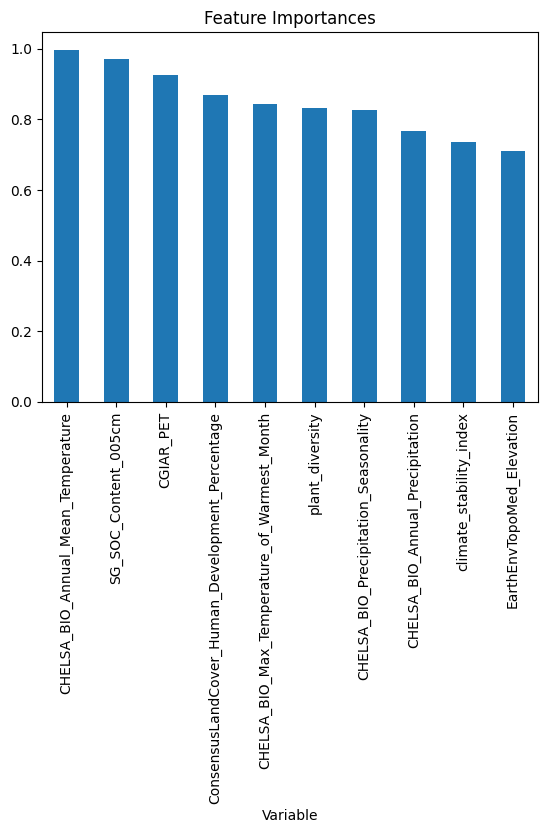

The table this chart was drawn from, first rows:
, Variable, Feature_Importance
1, CHELSA_BIO_Annual_Mean_Temperature, 0.9973
19, SG_SOC_Content_005cm, 0.9701
0, CGIAR_PET, 0.9273
5, ConsensusLandCover_Human_Development_Per…, 0.8687
3, CHELSA_BIO_Max_Temperature_of_Warmest_Mo…, 0.8435
25, plant_diversity, 0.8319
4, CHELSA_BIO_Precipitation_Seasonality, 0.8273
2, CHELSA_BIO_Annual_Precipitation, 0.7676
23, climate_stability_index, 0.7356
11, EarthEnvTopoMed_Elevation, 0.7118
20, SG_Sand_Content_005cm, 0.6948
17, MODIS_NPP, 0.6887
16, GlobBiomass_AboveGroundBiomass, 0.6239
22, area_sampled, 0.595
8, EarthEnvTexture_Homogeneity_EVI, 0.5824
12, EarthEnvTopoMed_Slope, 0.567
21, SG_Soil_pH_H2O_005cm, 0.5613
9, EarthEnvTopoMed_AspectCosine, 0.5408
24, extraction_dna_mass, 0.4771
7, EarthEnvTexture_Correlation_EVI, 0.469
10, EarthEnvTopoMed_AspectSine, 0.4513
13, EarthEnvTopoMed_TopoPositionIndex, 0.4312
6, EarthEnvTexture_CoOfVar_EVI, 0.422
15, GHS_Population_Density, 0.3955
30, primersAMV4_5NF_AMDGR, 0.3667
41, primersWANDA_AML2, 0.3253
18, SG_Depth_to_bedrock, 0.301
46, sequencing_platformIllumina, 0.2857
45, sequencing_platform454Roche, 0.2741
43, sample_typesoil, 0.1919
42, sample_typerhizosphere_soil, 0.1909
14, EsaCci_BurntAreasProbability, 0.1641
27, primersAML1_AML2_then_NS31_AM1, 0.1492
40, primersNS31_AML2, 0.1421
33, primersGlomerWT0_Glomer1536_then_NS31_AM…, 0.08603
37, primersNS1_NS4_then_AMV4_5NF_AMDGR, 0.06856
39, primersNS31_AM1, 0.04404
26, primersAML1_AML2_then_AMV4_5NF_AMDGR, 0.03881
34, primersGlomerWT0_Glomer1536_then_NS31_AM…, 0.0337
38, primersNS1_NS4_then_NS31_AM1, 0.02502
36, primersNS1_NS4_then_AML1_AML2, 0.02165
35, primersNS1_NS41_then_AML1_AML2, 0.02046
44, sample_typetopsoil, 0.0009426
31, primersGeoA2_AML2_then_NS31_AMDGR, 0.0006483
32, primersGeoA2_NS4_then_NS31_AML2, 0.0001208
28, primersAML1_AML2_then_nu_SSU_0595_5__nu_…, 5.4136243222049256e-05
29, primersAMV4_5F_AMDGR, 0.0
